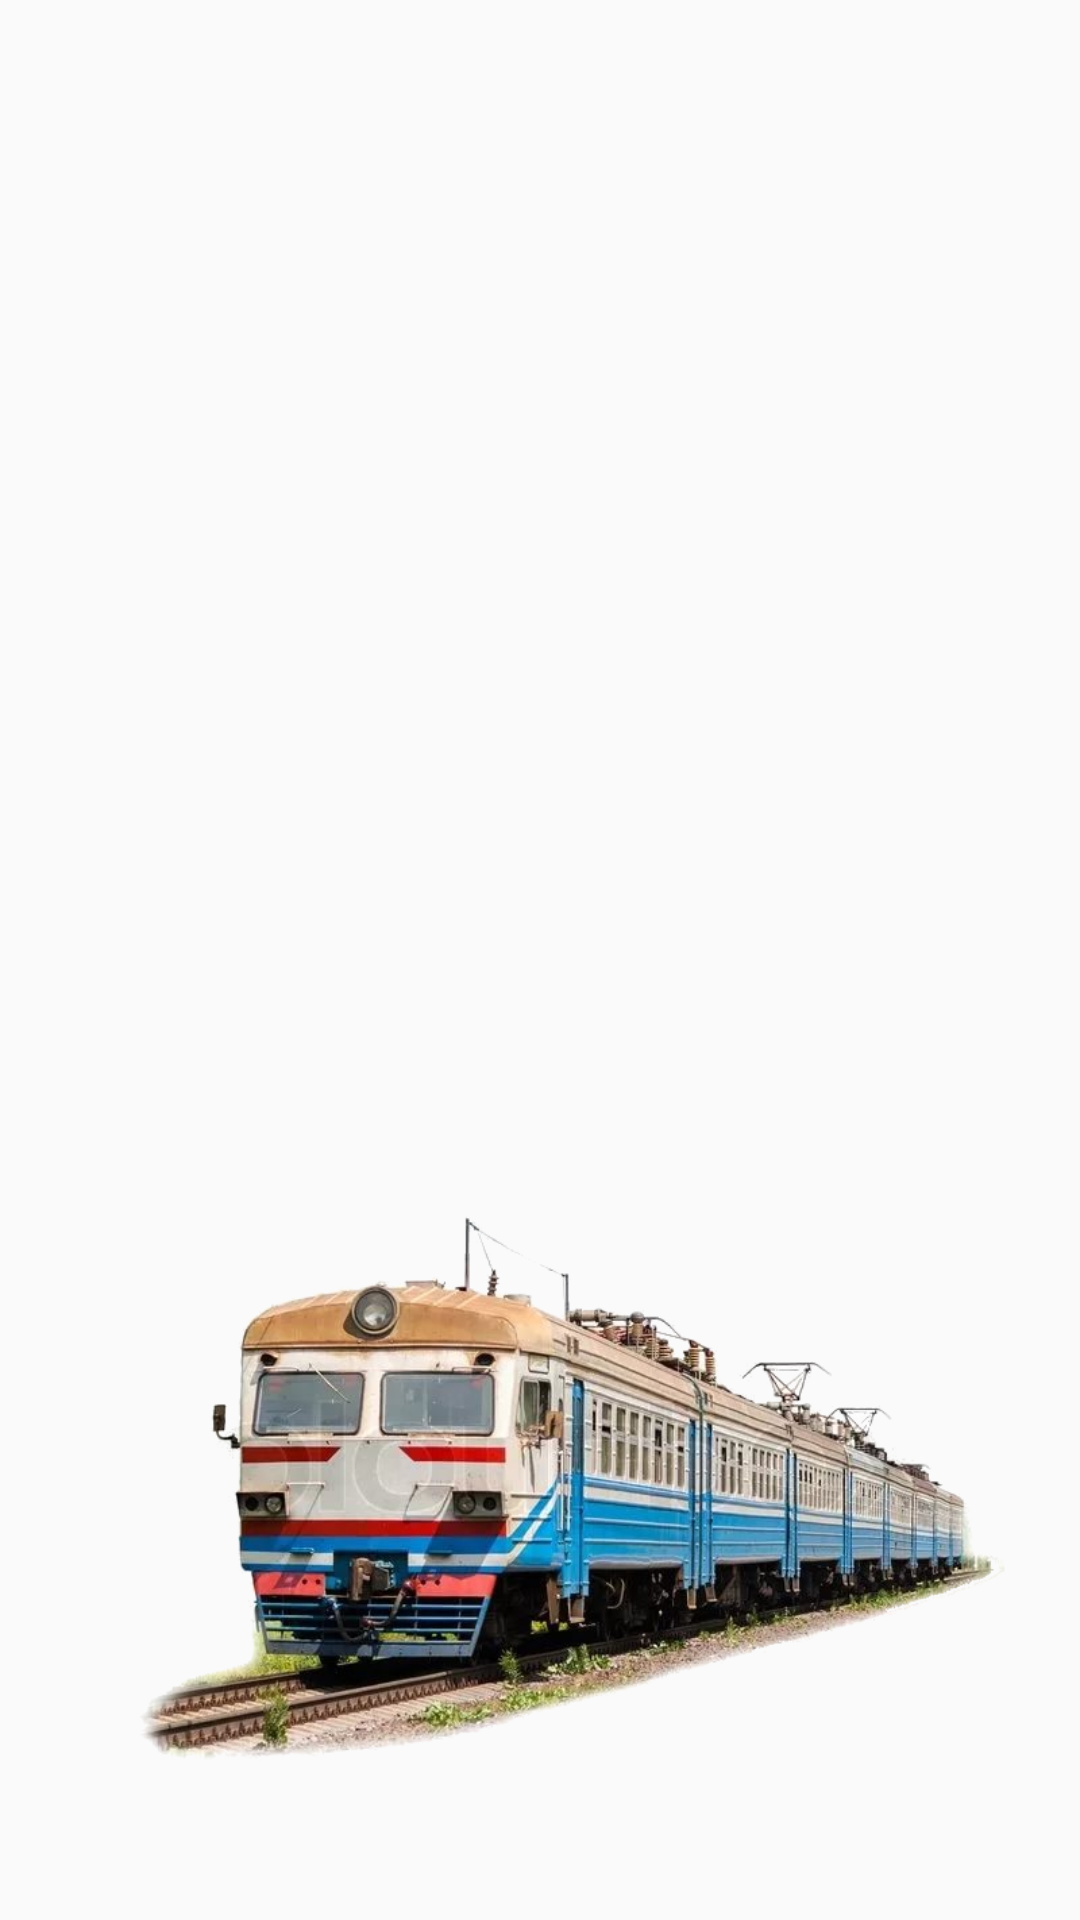

The Android layout XML behind this screen, and the referenced resources:
<!-- AndroidManifest.xml: application theme AppTheme -->
<!-- res/layout/activity_main.xml -->
<?xml version="1.0" encoding="utf-8"?>
<RelativeLayout xmlns:android="http://schemas.android.com/apk/res/android"
    xmlns:app="http://schemas.android.com/apk/res-auto"
    xmlns:tools="http://schemas.android.com/tools"
    android:layout_width="match_parent"
    android:layout_height="match_parent"
    tools:context=".MainActivity">


    <ImageView
        android:id="@+id/train"
        android:layout_width="match_parent"
        android:layout_height="471dp"
        android:layout_alignParentBottom="true"
        android:layout_marginBottom="-82dp"
        app:srcCompat="@drawable/train_icon" />

    <ImageView
        android:id="@+id/logo"
        android:layout_width="94dp"
        android:layout_height="261dp"

        android:layout_alignParentTop="true"
        android:layout_alignParentEnd="true"
        android:layout_alignParentRight="true"
        android:layout_marginTop="-67dp"
        android:layout_marginEnd="18dp"
        android:layout_marginRight="18dp"
        app:srcCompat="@drawable/raillogo" />

</RelativeLayout>
<!-- resources referenced by this layout -->
<resources>
  <!-- drawable train_icon: png bitmap (drawable, 357391 bytes) -->
  <style name="AppTheme" parent="Theme.AppCompat.Light.NoActionBar">
          
          <item name="colorPrimary">@color/colorPrimary</item>
          <item name="colorPrimaryDark">#930505</item>
          <item name="colorAccent">@color/colorAccent</item>
      </style>
  <color name="colorPrimary">#008577</color>
  <color name="colorAccent">#D81B60</color>
</resources>
